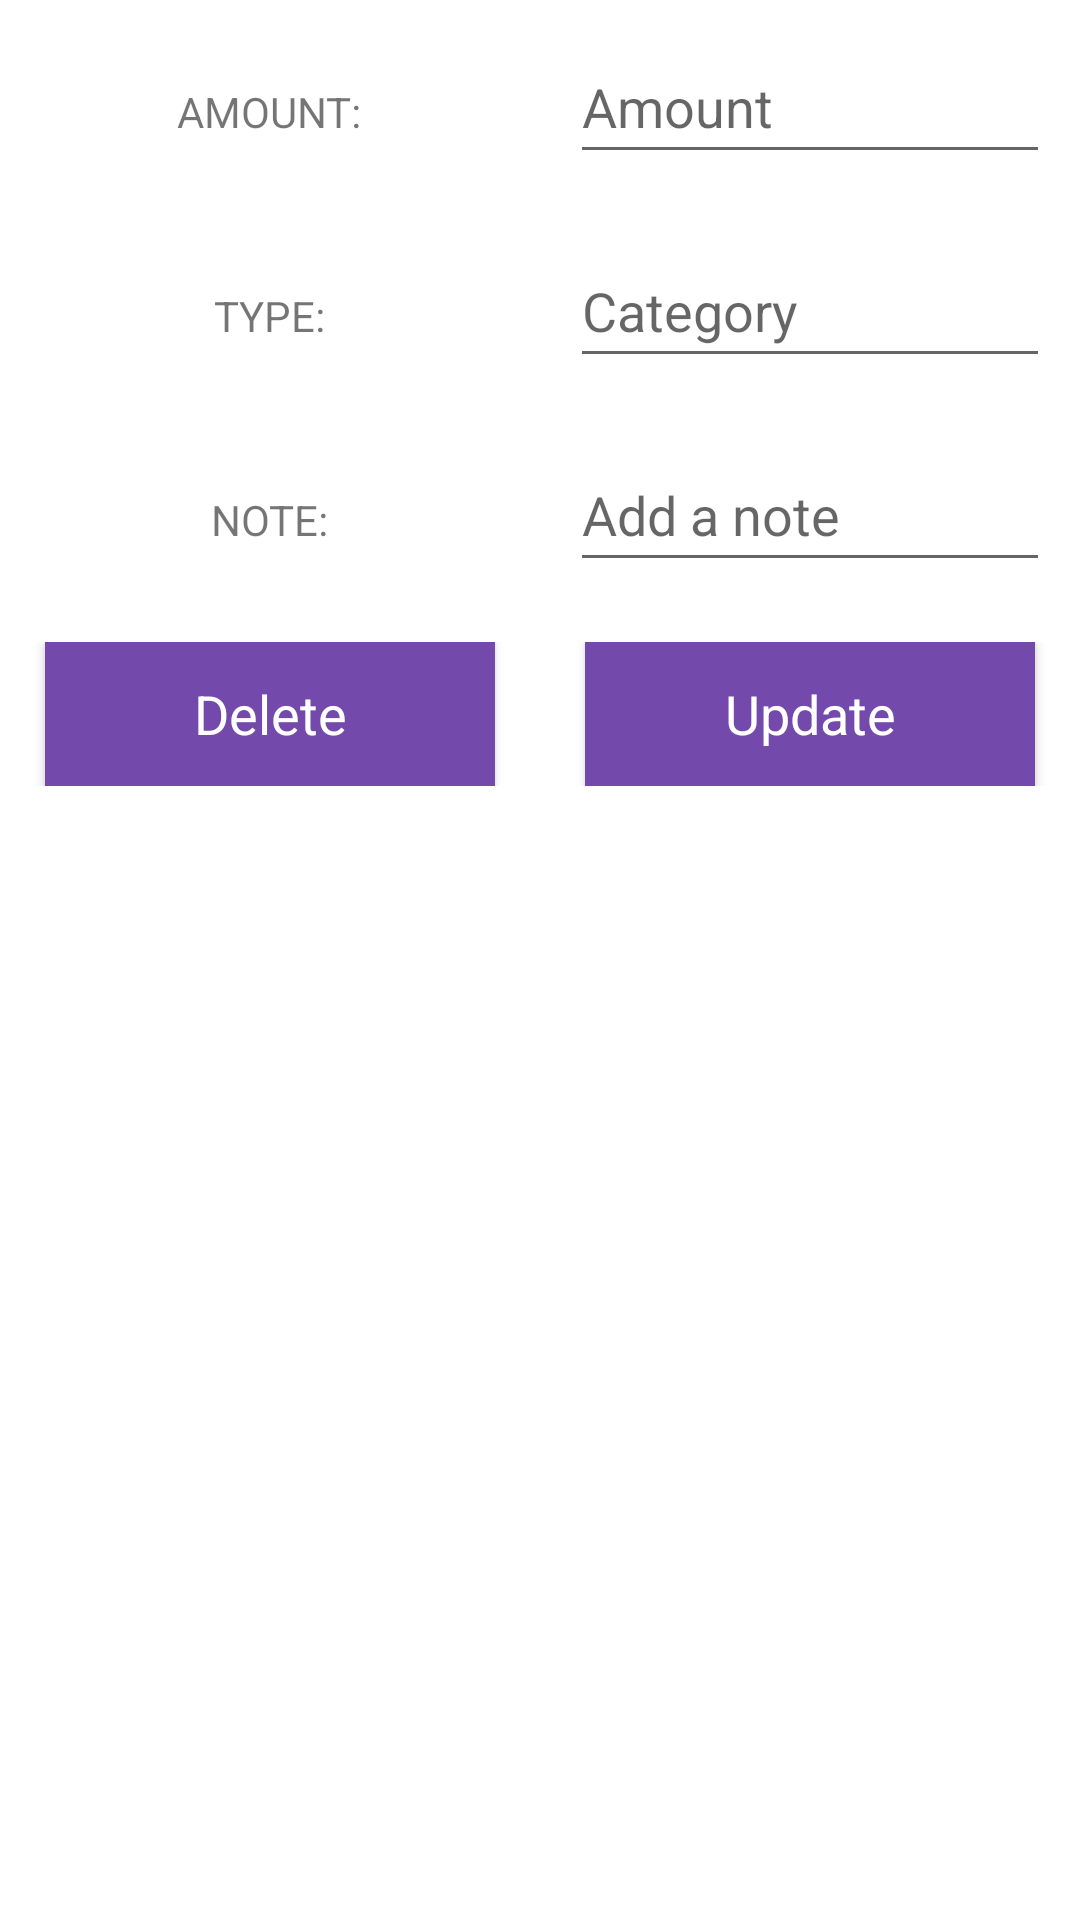

This screen was rendered from an Android layout file. Write that file and the resources it references.
<!-- AndroidManifest.xml: application theme Theme.ExpenseTracker -->
<!-- res/layout/update_data_items.xml -->
<?xml version="1.0" encoding="utf-8"?>
<LinearLayout
    xmlns:android="http://schemas.android.com/apk/res/android"
    android:layout_width="match_parent"
    android:layout_height="match_parent"
    android:orientation="vertical">

    <ScrollView
        android:layout_width="match_parent"
        android:layout_height="match_parent">
        <LinearLayout
            android:layout_width="match_parent"
            android:layout_height="wrap_content"
            android:orientation="vertical">
            <LinearLayout
                android:layout_width="match_parent"
                android:layout_height="match_parent"
                android:orientation="horizontal">
                <RelativeLayout
                    android:layout_width="0dp"
                    android:layout_height="wrap_content"
                    android:layout_weight="1"
                    android:layout_margin="10dp"
                    android:gravity="center">
                    <TextView
                        android:layout_width="wrap_content"
                        android:layout_height="wrap_content"
                        android:text="@string/amount">

                    </TextView>

                </RelativeLayout>
                <RelativeLayout
                    android:layout_width="0dp"
                    android:layout_height="wrap_content"
                    android:layout_weight="1"
                    android:layout_margin="10dp">
                    <EditText
                        android:layout_width="match_parent"
                        android:layout_height="48dp"
                        android:id="@+id/amount_edt"
                        android:hint="@string/amount2">

                    </EditText>

                </RelativeLayout>
            </LinearLayout>

            <LinearLayout
                android:layout_width="match_parent"
                android:layout_height="match_parent"
                android:orientation="horizontal">
                <RelativeLayout
                    android:layout_width="0dp"
                    android:layout_height="wrap_content"
                    android:layout_weight="1"
                    android:layout_margin="10dp"
                    android:gravity="center">
                    <TextView
                        android:layout_width="wrap_content"
                        android:layout_height="wrap_content"
                        android:text="@string/type">

                    </TextView>

                </RelativeLayout>
                <RelativeLayout
                    android:layout_width="0dp"
                    android:layout_height="wrap_content"
                    android:layout_weight="1"
                    android:layout_margin="10dp">
                    <EditText
                        android:layout_width="match_parent"
                        android:layout_height="48dp"
                        android:id="@+id/type_edt"
                        android:hint="@string/category">

                    </EditText>

                </RelativeLayout>
            </LinearLayout>

            <LinearLayout
                android:layout_width="match_parent"
                android:layout_height="match_parent"
                android:orientation="horizontal">
                <RelativeLayout
                    android:layout_width="0dp"
                    android:layout_height="wrap_content"
                    android:layout_weight="1"
                    android:layout_margin="10dp"
                    android:gravity="center">
                    <TextView
                        android:layout_width="wrap_content"
                        android:layout_height="wrap_content"
                        android:text="@string/note">

                    </TextView>

                </RelativeLayout>
                <RelativeLayout
                    android:layout_width="0dp"
                    android:layout_height="wrap_content"
                    android:layout_weight="1"
                    android:layout_margin="10dp">

                    <EditText
                        android:layout_width="match_parent"
                        android:layout_height="48dp"
                        android:id="@+id/note_edt"
                        android:hint="@string/add_a_note">

                    </EditText>

                </RelativeLayout>
            </LinearLayout>

            <LinearLayout
                android:layout_width="match_parent"
                android:layout_height="wrap_content"
                android:orientation="horizontal">
                <RelativeLayout
                    android:layout_width="0dp"
                    android:layout_height="wrap_content"
                    android:layout_weight="1"
                    android:layout_margin="10dp"
                    android:gravity="center">
                    <Button
                        android:layout_width="150dp"
                        android:layout_height="wrap_content"
                        android:text="@string/delete"
                        android:textAppearance="?android:textAppearanceMedium"
                        android:background="#734AAC"
                        android:textColor="@color/white"
                        android:id="@+id/btn_updt_Del">
                    </Button>

                </RelativeLayout>

                <RelativeLayout
                    android:layout_width="0dp"
                    android:layout_height="wrap_content"
                    android:layout_weight="1"
                    android:layout_margin="10dp"
                    android:gravity="center">
                    <Button
                        android:layout_width="150dp"
                        android:layout_height="wrap_content"
                        android:text="@string/update"
                        android:textAppearance="?android:textAppearanceMedium"
                        android:background="#734AAC"
                        android:textColor="@color/white"
                        android:id="@+id/btn_updt_Update">
                    </Button>

                </RelativeLayout>

            </LinearLayout>
        </LinearLayout>
    </ScrollView>

</LinearLayout>
<!-- resources referenced by this layout -->
<resources>
  <color name="white">#FFFFFFFF</color>
  <string name="add_a_note">Add a note</string>
  <string name="amount">AMOUNT:</string>
  <string name="amount2">Amount</string>
  <string name="category">Category</string>
  <string name="delete">Delete</string>
  <string name="note">NOTE:</string>
  <string name="type">TYPE:</string>
  <string name="update">Update</string>
  <style name="Theme.ExpenseTracker" parent="Theme.MaterialComponents.DayNight.DarkActionBar">
          
          <item name="colorPrimary">@color/purple_500</item>
          <item name="colorPrimaryVariant">@color/purple_700</item>
          <item name="colorOnPrimary">@color/white</item>
          
          <item name="colorSecondary">@color/teal_200</item>
          <item name="colorSecondaryVariant">@color/teal_700</item>
          <item name="colorOnSecondary">@color/black</item>
          
          <item name="android:statusBarColor">?attr/colorPrimaryVariant</item>
          
          <item name="windowActionBar">false</item>
          <item name="windowNoTitle">true</item>
          <item name="drawerArrowStyle">@style/DrawerIconStyle</item>
      </style>
  <color name="purple_500">#FF6200EE</color>
  <color name="purple_700">#FF3700B3</color>
  <color name="teal_200">#FF03DAC5</color>
  <color name="teal_700">#FF018786</color>
  <color name="black">#FF000000</color>
  <style name="DrawerIconStyle" parent="Widget.AppCompat.DrawerArrowToggle">
          <item name="color">@android:color/white</item>
      </style>
</resources>
